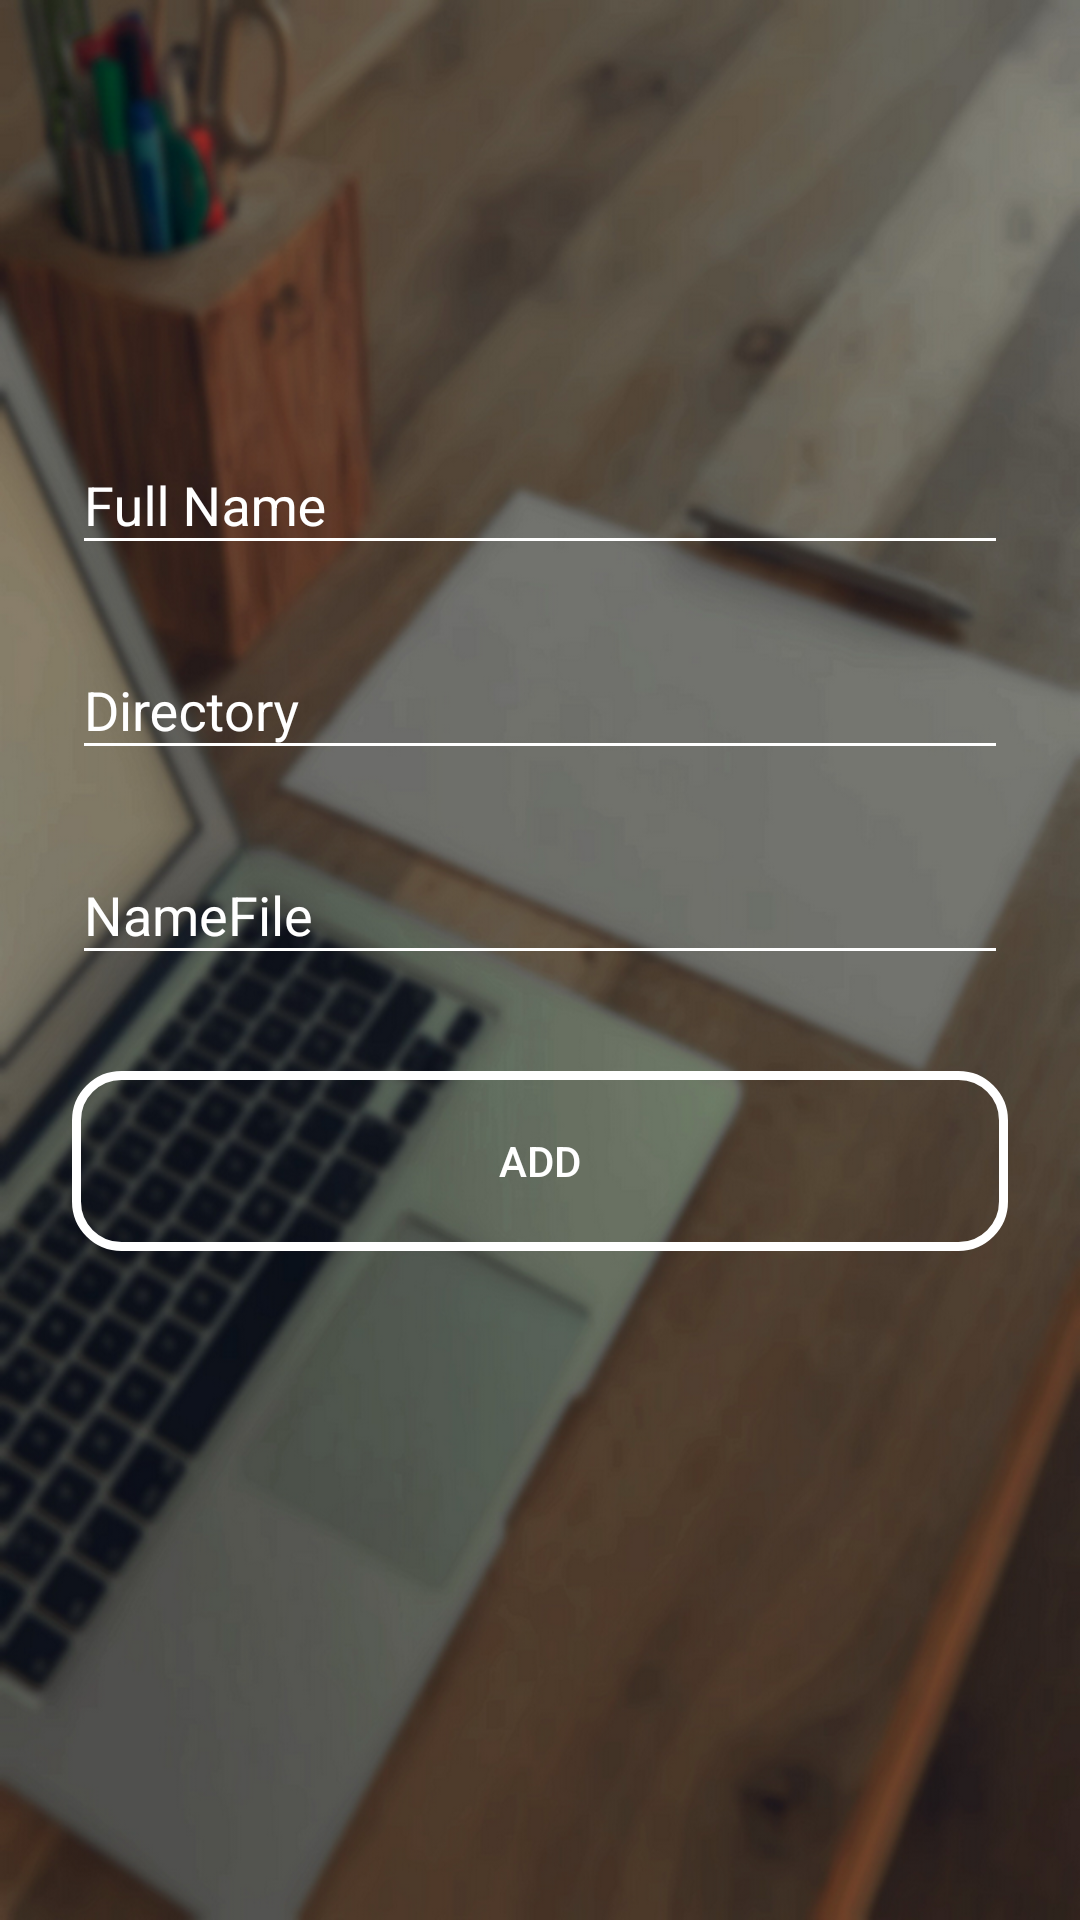

Produce the Android XML layout that renders to this screen, including the resource entries it uses.
<!-- AndroidManifest.xml: application theme AppTheme.NoActionBar -->
<!-- res/layout/add.xml -->
<?xml version="1.0" encoding="utf-8"?>
<android.support.design.widget.CoordinatorLayout xmlns:android="http://schemas.android.com/apk/res/android"
    android:layout_width="match_parent"
    android:layout_height="match_parent"
    android:fitsSystemWindows="true">
<LinearLayout
    android:orientation="vertical"
    android:layout_width="match_parent"
    android:layout_height="wrap_content"
    android:paddingTop="56dp"
    android:paddingLeft="24dp"
    android:paddingRight="24dp"
    android:background="@drawable/login">

    <android.support.design.widget.TextInputLayout
        android:id="@+id/input_layout_name"
        android:layout_width="match_parent"
        android:layout_height="wrap_content"
        android:layout_marginTop="80dp"
        android:layout_marginBottom="8dp"
        android:textColorHint="@color/cardview_light_background">>

        <EditText
            android:id="@+id/input_name"
            android:layout_width="match_parent"
            android:layout_height="wrap_content"
            android:inputType="textCapWords"
            android:hint="@string/hint_name"
            android:backgroundTint="@color/cardview_light_background"/>
    </android.support.design.widget.TextInputLayout>

    <android.support.design.widget.TextInputLayout
        android:layout_width="match_parent"
        android:layout_height="wrap_content"
        android:layout_marginTop="8dp"
        android:layout_marginBottom="8dp"
        android:textColorHint="@color/cardview_light_background">
        <EditText android:id="@+id/input_dir"
            android:layout_width="match_parent"
            android:layout_height="wrap_content"
            android:inputType="textCapWords"
            android:hint="@string/hint_dir"
            android:backgroundTint="@color/cardview_light_background"/>
    </android.support.design.widget.TextInputLayout>

    <android.support.design.widget.TextInputLayout
        android:layout_width="match_parent"
        android:layout_height="wrap_content"
        android:layout_marginTop="8dp"
        android:layout_marginBottom="8dp"
        android:textColorHint="@color/cardview_light_background">
        <EditText android:id="@+id/input_file"
            android:layout_width="match_parent"
            android:layout_height="wrap_content"
            android:inputType="textCapWords"
            android:hint="@string/hint_file"
            android:backgroundTint="@color/cardview_light_background"/>
    </android.support.design.widget.TextInputLayout>

    <android.support.v7.widget.AppCompatButton
        android:id="@+id/btn_add"
        android:layout_width="match_parent"
        android:layout_height="wrap_content"
        android:layout_marginTop="24dp"
        android:layout_marginBottom="24dp"
        android:padding="12dp"
        android:text="Add"
        android:background="@drawable/button_connect"
        android:textColor="@color/cardview_light_background" />


</LinearLayout>
    </android.support.design.widget.CoordinatorLayout>
<!-- resources referenced by this layout -->
<resources>
  <!-- drawable button_connect (drawable) -->
  <?xml version="1.0" encoding="utf-8"?>
  <shape xmlns:android="http://schemas.android.com/apk/res/android" android:shape="rectangle" >
      <corners
          android:radius="15dp"
          />
      <size
          android:width="270dp"
          android:height="60dp"
          />
      <stroke
          android:width="3dp"
          android:color="#FFFFFF"
          />
  </shape>
  <!-- drawable login: png bitmap (drawable-hdpi, 340943 bytes) -->
  <string name="hint_dir">Directory</string>
  <string name="hint_file">NameFile</string>
  <string name="hint_name">Full Name</string>
  <style name="AppTheme.NoActionBar">
          <item name="windowActionBar">false</item>
          <item name="windowNoTitle">true</item>
      </style>
</resources>
